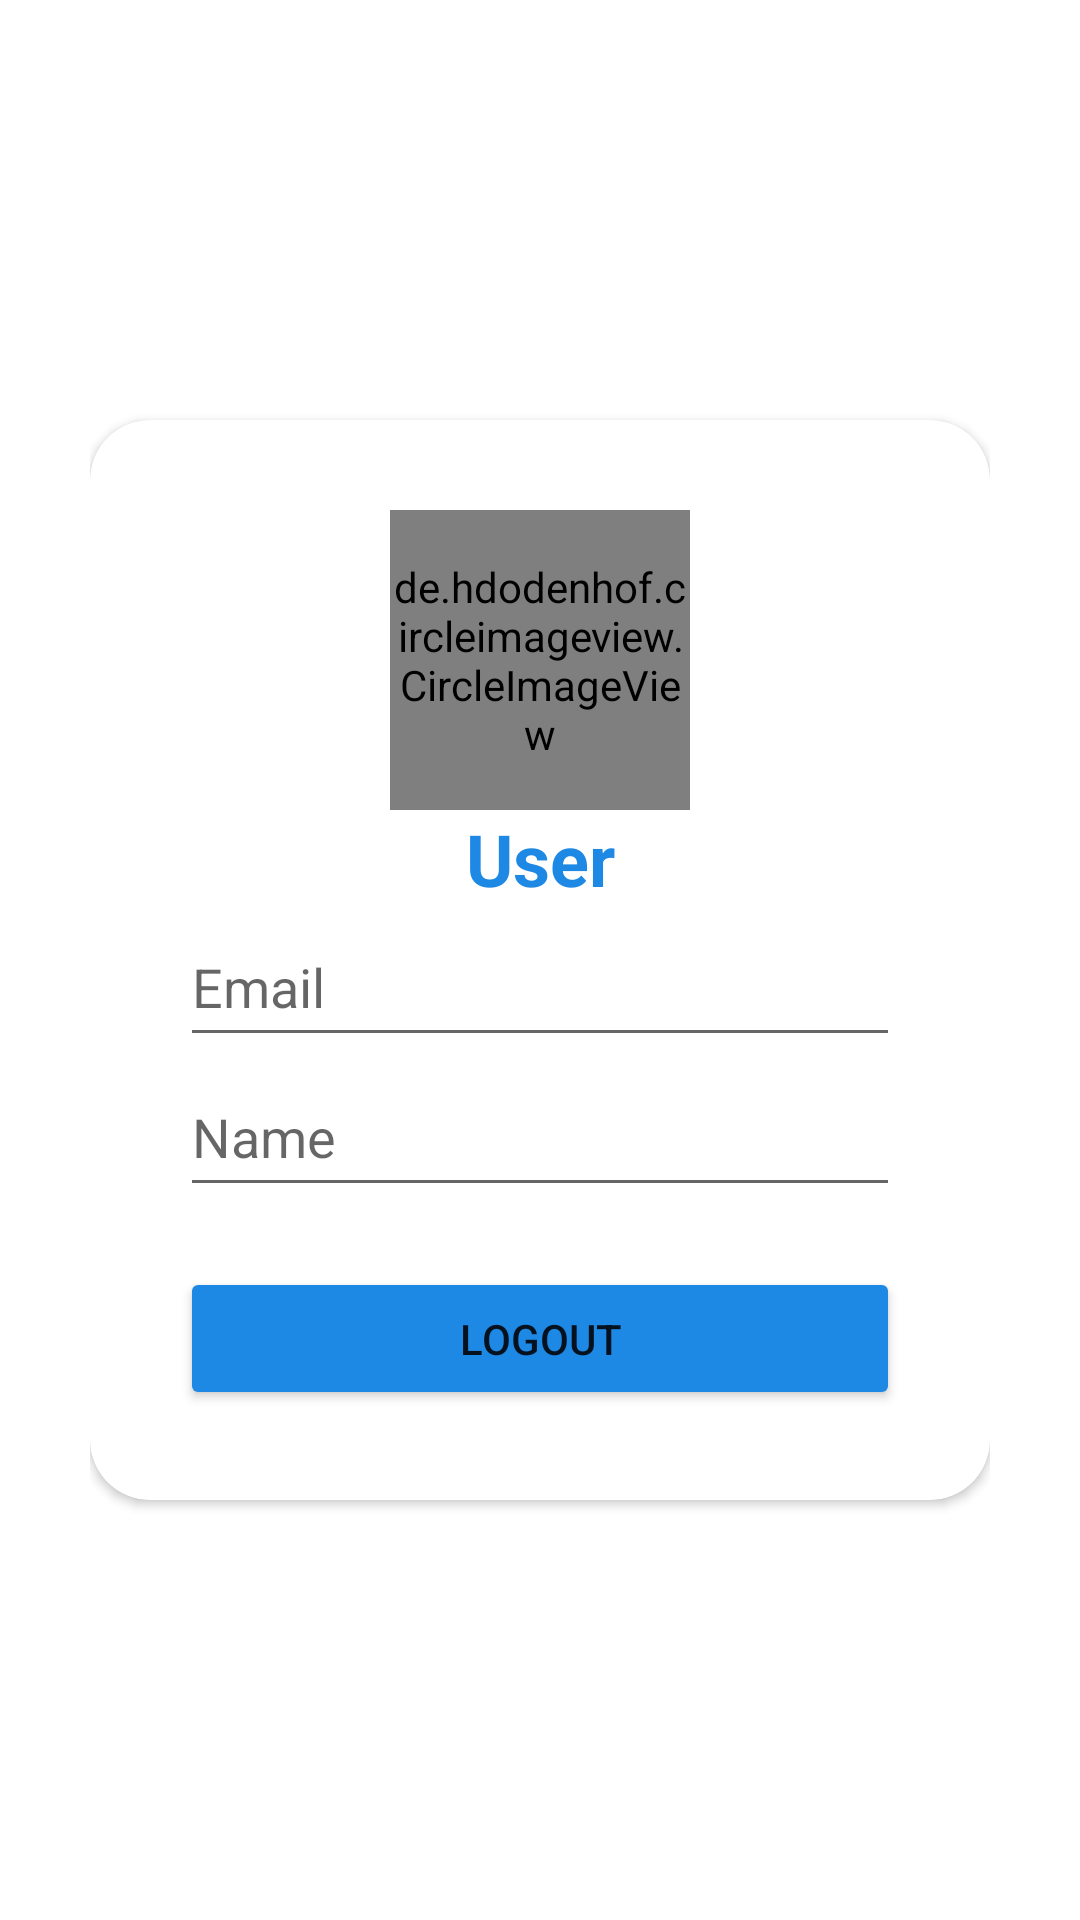

Layout XML and referenced resources for this Android screen:
<!-- AndroidManifest.xml: application theme Theme.SistemInformasiAkademik -->
<!-- res/layout/fragment_user.xml -->
<?xml version="1.0" encoding="utf-8"?>
<RelativeLayout xmlns:android="http://schemas.android.com/apk/res/android"
    xmlns:app="http://schemas.android.com/apk/res-auto"
    xmlns:tools="http://schemas.android.com/tools"
    android:layout_width="match_parent"
    android:layout_height="match_parent"
    android:background="@drawable/login"
    android:padding="30dp"
    tools:context=".LoginActivity">

    <androidx.cardview.widget.CardView
        android:layout_width="match_parent"
        android:layout_height="360dp"
        android:layout_centerInParent="true"
        android:background="@color/white"
        app:cardCornerRadius="20dp">

        <LinearLayout
            android:layout_width="match_parent"
            android:layout_height="wrap_content"
            android:orientation="vertical"
            android:padding="30dp">

            <de.hdodenhof.circleimageview.CircleImageView
                android:id="@+id/civ_user"
                android:layout_width="100dp"
                android:layout_height="100dp"
                android:layout_gravity="center"
                android:background="@drawable/ic_account_circle"/>

            <TextView
                android:layout_width="match_parent"
                android:layout_height="wrap_content"
                android:layout_gravity="center"
                android:backgroundTint="@color/black"
                android:text="User"
                android:textAlignment="center"
                android:textColor="#1E88E5"
                android:textSize="24sp"
                android:textStyle="bold" />

            <EditText
                android:id="@+id/edt_email"
                android:layout_width="match_parent"
                android:layout_height="50dp"
                android:hint="Email"
                android:inputType="textEmailAddress" />

            <EditText
                android:id="@+id/edt_name"
                android:layout_width="match_parent"
                android:layout_height="50dp"
                android:hint="Name"
                android:inputType="textPassword" />

            <Button
                android:id="@+id/btn_logout"
                android:layout_width="match_parent"
                android:layout_height="wrap_content"
                android:layout_marginTop="20dp"
                android:backgroundTint="#1E88E5"
                android:text="Logout" />


        </LinearLayout>


    </androidx.cardview.widget.CardView>

</RelativeLayout>
<!-- resources referenced by this layout -->
<resources>
  <!-- drawable ic_account_circle (drawable) -->
  <vector android:height="24dp" android:tint="#2C75B1"
      android:viewportHeight="24" android:viewportWidth="24"
      android:width="24dp" xmlns:android="http://schemas.android.com/apk/res/android">
      <path android:fillColor="@android:color/white" android:pathData="M12,2C6.48,2 2,6.48 2,12s4.48,10 10,10 10,-4.48 10,-10S17.52,2 12,2zM12,5c1.66,0 3,1.34 3,3s-1.34,3 -3,3 -3,-1.34 -3,-3 1.34,-3 3,-3zM12,19.2c-2.5,0 -4.71,-1.28 -6,-3.22 0.03,-1.99 4,-3.08 6,-3.08 1.99,0 5.97,1.09 6,3.08 -1.29,1.94 -3.5,3.22 -6,3.22z"/>
  </vector>
  <style name="Theme.SistemInformasiAkademik" parent="Theme.MaterialComponents.DayNight.DarkActionBar">
          
          <item name="colorPrimary">@color/purple_500</item>
          <item name="colorPrimaryVariant">@color/purple_700</item>
          <item name="colorOnPrimary">@color/white</item>
          
          <item name="colorSecondary">@color/teal_200</item>
          <item name="colorSecondaryVariant">@color/teal_700</item>
          <item name="colorOnSecondary">@color/black</item>
          
          <item name="android:statusBarColor" tools:targetApi="l">?attr/colorPrimaryVariant</item>
          
      </style>
  <!-- not gathered from this repository: default colours our renderer supplied (Android Studio template values) -->
  <color name="purple_500">#FF6200EE</color>
  <color name="purple_700">#FF3700B3</color>
  <color name="teal_200">#FF03DAC5</color>
  <color name="teal_700">#FF018786</color>
  <color name="black">#FF000000</color>
  <color name="white">#FFFFFFFF</color>
</resources>
